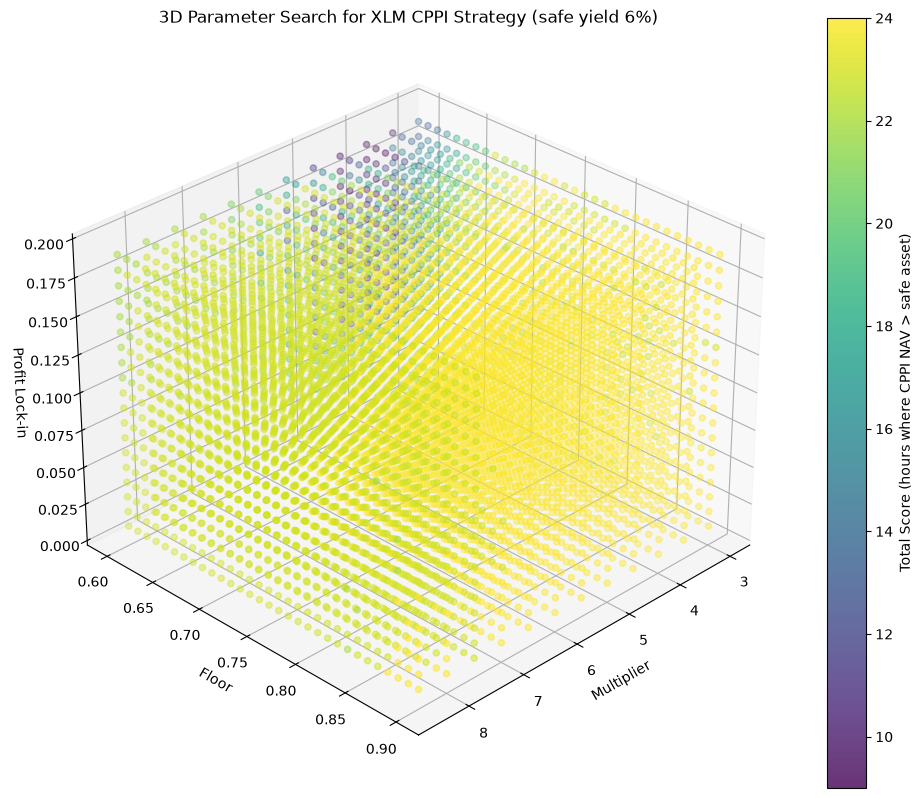

Source data for this figure (header and first rows):
multiplier, floor, profit_lockin, score, mean_sharpe, mean_sortino, mean_final_nav, worst_hour_final_nav, breach_events, days_below_floor
3.0, 0.6, 0.01, 21, 0.384, 0.517, 189.2, 145.1, 6, 492
3.0, 0.6, 0.02, 21, 0.38, 0.512, 188, 143, 6, 505
3.0, 0.6, 0.03, 20, 0.377, 0.506, 186.4, 145.1, 6, 505
3.0, 0.6, 0.04, 18, 0.367, 0.493, 182.2, 138.8, 6, 526
3.0, 0.6, 0.05, 19, 0.364, 0.487, 180.4, 136.7, 6, 546
3.0, 0.6, 0.06, 18, 0.364, 0.487, 180.4, 138.8, 6, 505
3.0, 0.6, 0.07, 20, 0.354, 0.472, 175.5, 133.9, 6, 544
3.0, 0.6, 0.08, 16, 0.341, 0.452, 169.0, 135.2, 6, 680
3.0, 0.6, 0.09, 14, 0.338, 0.447, 167.2, 135.2, 6, 653
3.0, 0.6, 0.1, 16, 0.342, 0.452, 169.5, 136.3, 6, 629
3.0, 0.6, 0.11, 15, 0.341, 0.451, 169, 132.4, 6, 605
3.0, 0.6, 0.12, 15, 0.339, 0.449, 168.3, 129, 6, 583
3.0, 0.6, 0.13, 13, 0.338, 0.447, 167.6, 131.4, 6, 562
3.0, 0.6, 0.14, 17, 0.342, 0.453, 169.4, 133.2, 6, 544
3.0, 0.6, 0.15, 12, 0.337, 0.442, 166.7, 132, 6, 997
3.0, 0.6, 0.16, 13, 0.34, 0.447, 169, 130, 6, 956
3.0, 0.6, 0.17, 15, 0.338, 0.446, 168, 125.1, 6, 487
3.0, 0.6, 0.18, 13, 0.34, 0.446, 169.1, 129, 6, 487
3.0, 0.6, 0.19, 14, 0.341, 0.45, 169.7, 132.9, 6, 487
3.0, 0.61, 0.01, 23, 0.39, 0.526, 191.6, 148.2, 6, 471
3.0, 0.61, 0.02, 22, 0.389, 0.525, 191.6, 146.1, 6, 483
3.0, 0.61, 0.03, 22, 0.388, 0.523, 191.2, 146.1, 6, 471
3.0, 0.61, 0.04, 20, 0.374, 0.503, 184.9, 139.8, 6, 530
3.0, 0.61, 0.05, 22, 0.376, 0.506, 186.0, 142.9, 6, 479
3.0, 0.61, 0.06, 21, 0.375, 0.504, 185.7, 139.8, 6, 509
3.0, 0.61, 0.07, 18, 0.36, 0.482, 178.8, 137.7, 6, 548
3.0, 0.61, 0.08, 17, 0.353, 0.471, 174.7, 137.8, 6, 515
3.0, 0.61, 0.09, 18, 0.351, 0.467, 173.9, 138.8, 6, 657
3.0, 0.61, 0.1, 16, 0.348, 0.463, 172.6, 137.7, 6, 633
3.0, 0.61, 0.11, 18, 0.349, 0.465, 173.2, 134.9, 6, 609
3.0, 0.61, 0.12, 17, 0.35, 0.466, 173.8, 136.3, 6, 587
3.0, 0.61, 0.13, 16, 0.35, 0.466, 174, 135.9, 6, 566
3.0, 0.61, 0.14, 17, 0.345, 0.458, 171.5, 134.2, 6, 548
3.0, 0.61, 0.15, 17, 0.349, 0.465, 173.8, 132.9, 6, 530
3.0, 0.61, 0.16, 15, 0.345, 0.457, 171.4, 131.4, 6, 515
3.0, 0.61, 0.17, 16, 0.347, 0.457, 172.6, 126.1, 6, 927
3.0, 0.61, 0.18, 15, 0.348, 0.46, 173.8, 130.0, 6, 890
3.0, 0.61, 0.19, 13, 0.344, 0.454, 172.2, 124, 6, 488
3.0, 0.62, 0.01, 23, 0.394, 0.531, 192.4, 150.3, 6, 451
3.0, 0.62, 0.02, 23, 0.393, 0.53, 192.3, 149.3, 6, 462
3.0, 0.62, 0.03, 23, 0.393, 0.531, 193.1, 150.3, 6, 474
3.0, 0.62, 0.04, 22, 0.385, 0.517, 189.4, 140.8, 6, 479
3.0, 0.62, 0.05, 22, 0.384, 0.518, 189.7, 144, 6, 483
3.0, 0.62, 0.06, 22, 0.385, 0.517, 189.7, 147.2, 6, 512
3.0, 0.62, 0.07, 20, 0.369, 0.494, 182.7, 142.4, 6, 552
3.0, 0.62, 0.08, 20, 0.364, 0.489, 181.1, 138.8, 6, 519
3.0, 0.62, 0.09, 19, 0.361, 0.484, 179, 139.8, 6, 490
3.0, 0.62, 0.1, 18, 0.358, 0.478, 177.8, 138.8, 6, 636
3.0, 0.62, 0.11, 18, 0.353, 0.469, 174.7, 135.9, 6, 613
3.0, 0.62, 0.12, 18, 0.358, 0.478, 177.9, 140.9, 6, 592
3.0, 0.62, 0.13, 17, 0.355, 0.473, 176.6, 133.5, 6, 570
3.0, 0.62, 0.14, 18, 0.356, 0.475, 177.2, 138.8, 6, 552
3.0, 0.62, 0.15, 16, 0.356, 0.476, 177.3, 140.4, 6, 534
3.0, 0.62, 0.16, 17, 0.358, 0.479, 178.3, 138.8, 6, 519
3.0, 0.62, 0.17, 16, 0.352, 0.469, 175.7, 136.3, 6, 504
3.0, 0.62, 0.18, 16, 0.352, 0.471, 175.6, 131, 6, 490
3.0, 0.62, 0.19, 14, 0.357, 0.472, 177.9, 134.9, 6, 868
3.0, 0.63, 0.01, 23, 0.397, 0.536, 192.7, 152.4, 6, 432
3.0, 0.63, 0.02, 23, 0.396, 0.534, 192.6, 150.3, 6, 443
3.0, 0.63, 0.03, 23, 0.395, 0.532, 192.5, 154.5, 6, 443
... 7,008 more rows
